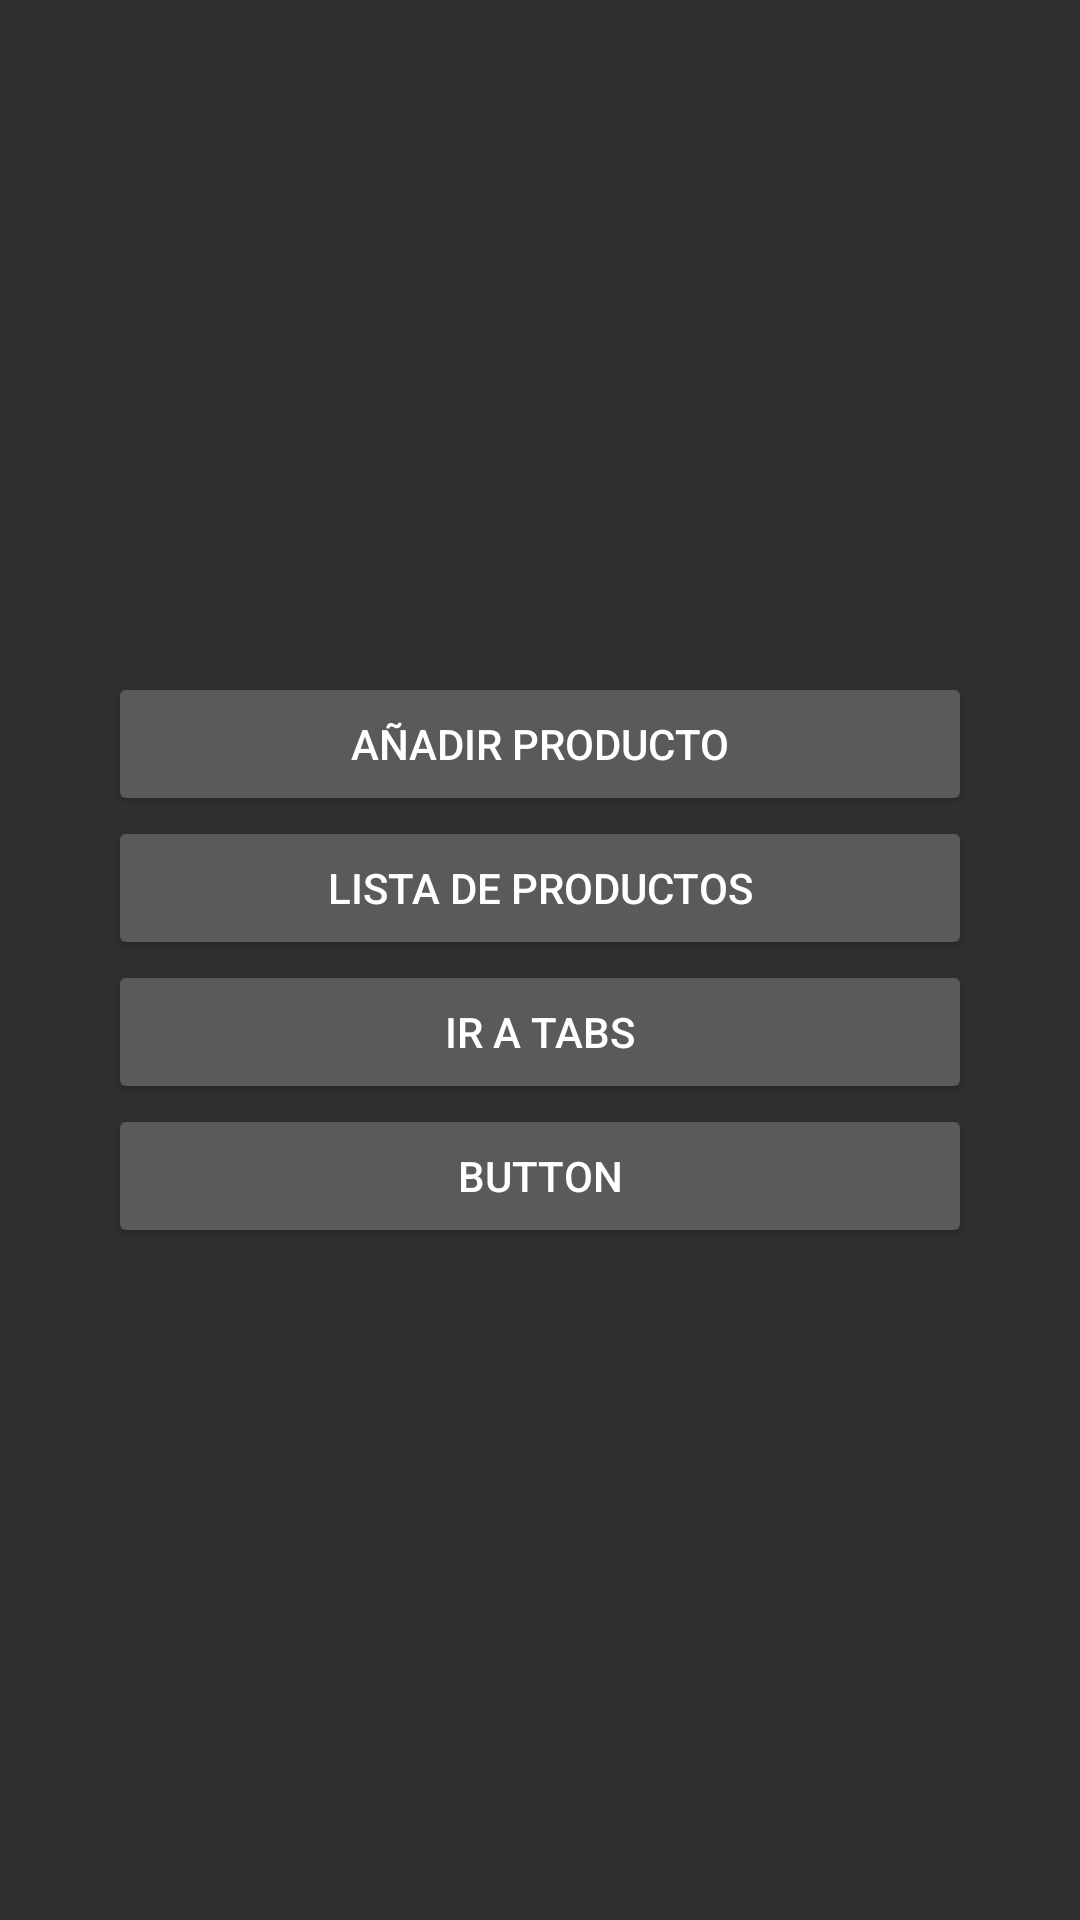

Layout XML and referenced resources for this Android screen:
<!-- AndroidManifest.xml: application theme Theme.AppCompat -->
<!-- res/layout/activity_menu_products.xml -->
<?xml version="1.0" encoding="utf-8"?>
<androidx.constraintlayout.widget.ConstraintLayout xmlns:android="http://schemas.android.com/apk/res/android"
    xmlns:app="http://schemas.android.com/apk/res-auto"
    xmlns:tools="http://schemas.android.com/tools"
    android:layout_width="match_parent"
    android:layout_height="match_parent"
    tools:context=".activities.MenuProductsActivity">

    <androidx.constraintlayout.widget.Guideline
        android:id="@+id/guideline2"
        android:layout_width="wrap_content"
        android:layout_height="wrap_content"
        android:orientation="vertical"
        app:layout_constraintGuide_percent="0.5" />

    <LinearLayout
        android:layout_width="288dp"
        android:layout_height="wrap_content"
        android:gravity="center_horizontal"
        android:orientation="vertical"
        app:layout_constraintBottom_toBottomOf="parent"
        app:layout_constraintEnd_toEndOf="parent"
        app:layout_constraintStart_toStartOf="parent"
        app:layout_constraintTop_toTopOf="parent">

        <Button
            android:id="@+id/buttonStartViewNewProduct"
            android:layout_width="match_parent"
            android:layout_height="wrap_content"
            android:text="Añadir producto" />

        <Button
            android:id="@+id/buttonStartViewListProducts"
            android:layout_width="match_parent"
            android:layout_height="wrap_content"
            android:text="Lista de Productos" />

        <Button
            android:id="@+id/buttonStartViewTabs"
            android:layout_width="match_parent"
            android:layout_height="wrap_content"
            android:text="Ir a Tabs" />

        <Button
            android:id="@+id/button4"
            android:layout_width="match_parent"
            android:layout_height="wrap_content"
            android:text="Button" />

    </LinearLayout>
</androidx.constraintlayout.widget.ConstraintLayout>
<!-- resources referenced by this layout -->
<resources>

</resources>
